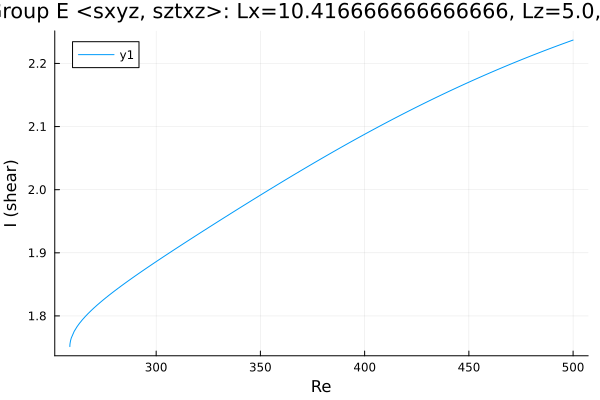

The table this chart was drawn from, first rows:
Re, shear
258.6, 1.751
258.6, 1.751
258.6, 1.751
258.6, 1.751
258.6, 1.751
258.6, 1.751
258.6, 1.752
258.6, 1.752
258.6, 1.752
258.6, 1.752
258.6, 1.753
258.6, 1.755
258.7, 1.756
258.9, 1.761
259.3, 1.765
260.7, 1.776
262.1, 1.783
263.2, 1.788
264.6, 1.794
266, 1.799
267.4, 1.804
268.8, 1.809
270.3, 1.813
271.7, 1.817
273.1, 1.821
274.5, 1.825
275.9, 1.829
277.3, 1.833
278.7, 1.836
280.2, 1.84
281.6, 1.843
283, 1.847
284.4, 1.85
285.8, 1.854
287.2, 1.857
288.6, 1.86
290.1, 1.864
291.5, 1.867
292.9, 1.87
294.3, 1.873
295.7, 1.876
297.1, 1.88
298, 1.882
298.7, 1.883
299.1, 1.884
299.4, 1.885
299.6, 1.885
299.8, 1.885
299.9, 1.886
299.9, 1.886
300, 1.886
300, 1.886
300, 1.886
300.0, 1.886
300.0, 1.886
300, 1.886
300, 1.886
300, 1.886
300.1, 1.886
300.1, 1.886
... 148 more rows
